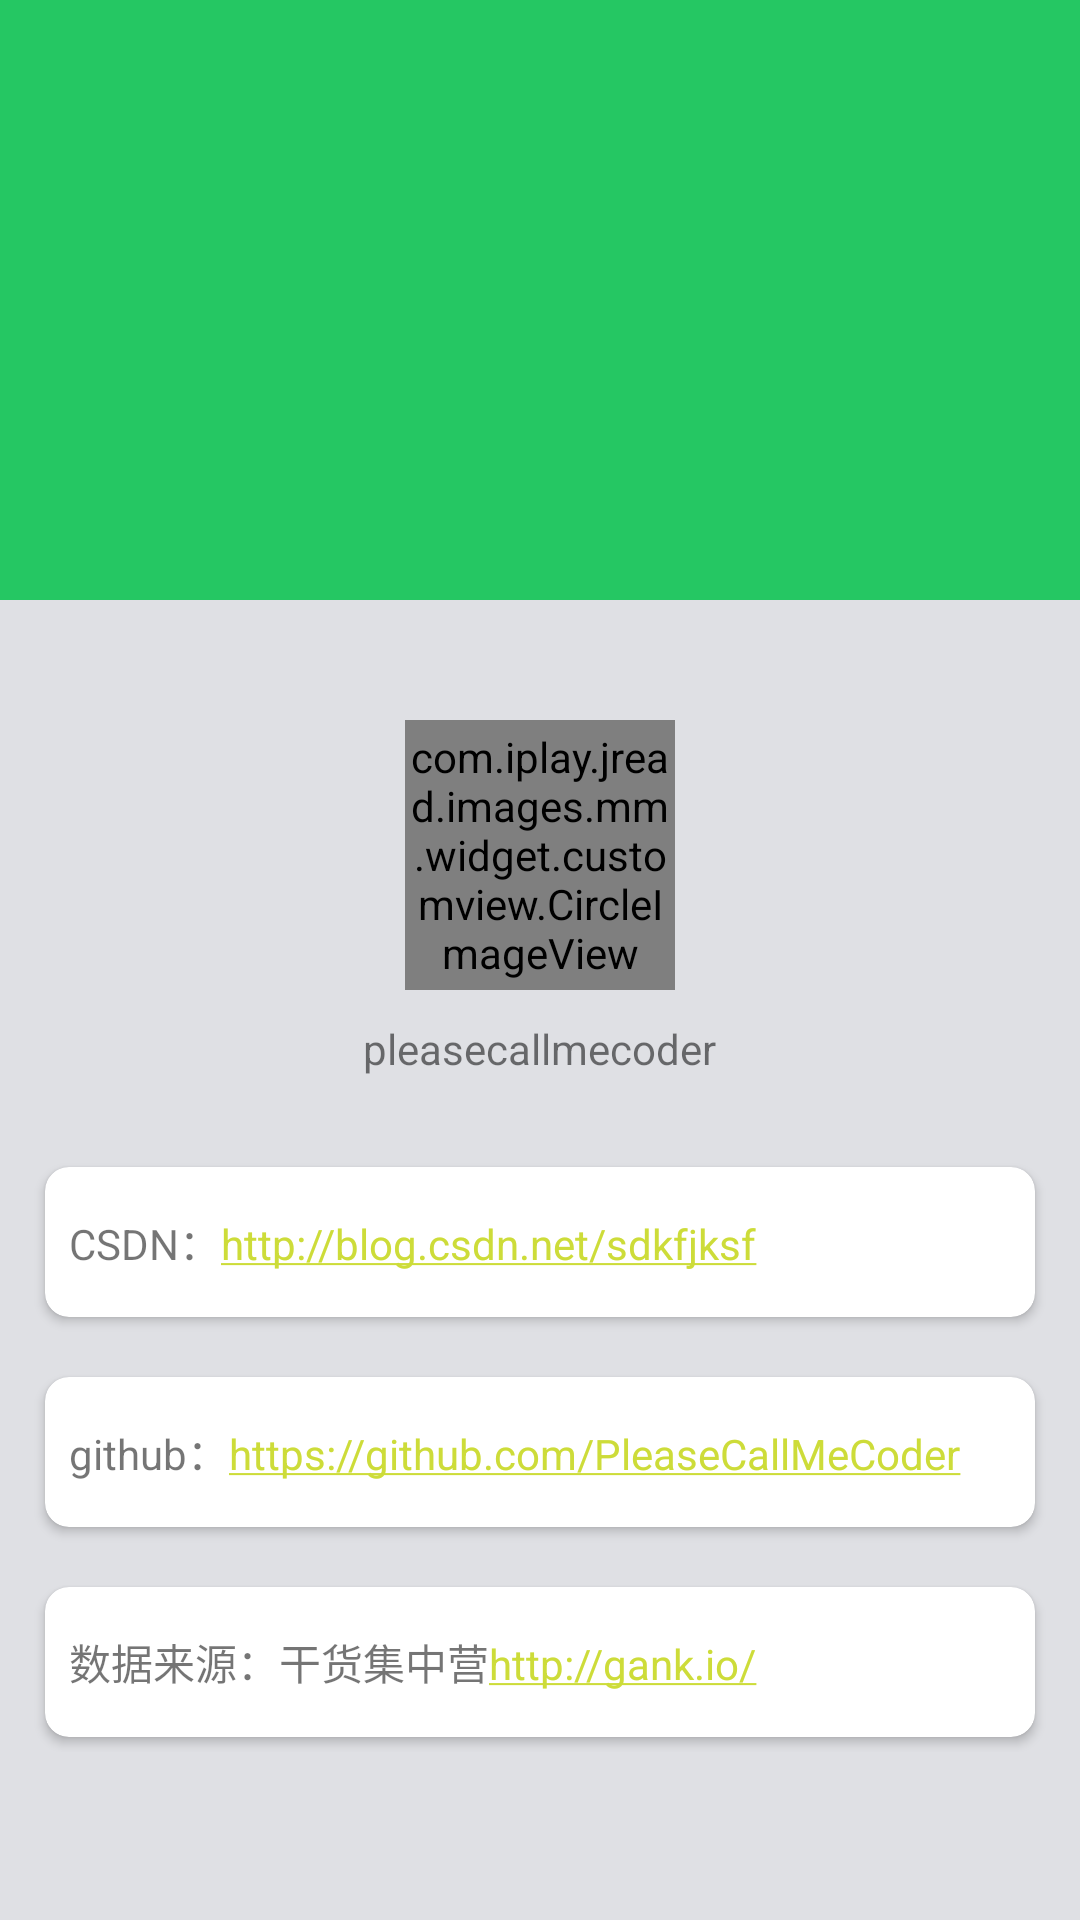

Reconstruct the res/layout file that produces this screen, plus the resources it refers to.
<!-- AndroidManifest.xml: application theme AppTheme -->
<!-- res/layout/img_activity_about.xml -->
<?xml version="1.0" encoding="utf-8"?>
<android.support.design.widget.CoordinatorLayout
    xmlns:android="http://schemas.android.com/apk/res/android"
    xmlns:app="http://schemas.android.com/apk/res-auto"
    xmlns:tools="http://schemas.android.com/tools"
    android:layout_width="match_parent"
    android:layout_height="match_parent"
    android:background="@color/gray"
    android:fitsSystemWindows="true"
    tools:context=".home.DiaryHomeActivity">

    <android.support.design.widget.AppBarLayout
        android:layout_width="match_parent"
        android:layout_height="wrap_content"
        android:fitsSystemWindows="true"
        android:theme="@style/AppTheme.AppBarOverlay">

        <android.support.design.widget.CollapsingToolbarLayout
            android:id="@+id/toolbar_layout"
            android:layout_width="match_parent"
            android:layout_height="match_parent"
            android:fitsSystemWindows="true"
            app:contentScrim="?attr/colorPrimary"
            app:layout_scrollFlags="scroll|exitUntilCollapsed">

            <ImageView
                android:id="@+id/backdrop"
                android:layout_width="match_parent"
                android:layout_height="200dp"
                android:fitsSystemWindows="true"
                android:scaleType="centerCrop"
                app:layout_collapseMode="parallax"/>

            <android.support.v7.widget.Toolbar
                android:id="@+id/about_toolbar"
                android:layout_width="match_parent"
                android:layout_height="?attr/actionBarSize"
                app:layout_collapseMode="pin"
                app:popupTheme="@style/AppTheme.PopupOverlay"/>

        </android.support.design.widget.CollapsingToolbarLayout>

    </android.support.design.widget.AppBarLayout>

    <android.support.v4.widget.NestedScrollView
        android:layout_width="match_parent"
        android:layout_height="match_parent"
        app:layout_behavior="@string/appbar_scrolling_view_behavior">

        <LinearLayout
            android:layout_width="match_parent"
            android:layout_height="match_parent"
            android:gravity="center_horizontal"
            android:orientation="vertical">

            <com.iplay.jread.images.mm.widget.customview.CircleImageView
                android:layout_width="90dp"
                android:layout_height="90dp"
                android:layout_marginTop="40dp"
                android:src="@drawable/ic_head"
                app:border_color="@color/white"
                app:border_width="1dp"/>

            <TextView
                android:layout_width="wrap_content"
                android:layout_height="wrap_content"
                android:layout_marginTop="10dp"
                android:text="pleasecallmecoder"/>

            <android.support.v7.widget.CardView
                android:layout_width="match_parent"
                android:layout_height="50dp"
                android:layout_marginLeft="15dp"
                android:layout_marginRight="15dp"
                android:layout_marginTop="30dp"
                android:elevation="2dp"
                app:cardBackgroundColor="@color/white"
                app:cardCornerRadius="8dp">

                <TextView
                    android:layout_width="wrap_content"
                    android:layout_height="wrap_content"
                    android:layout_gravity="center_vertical"
                    android:layout_marginLeft="8dp"
                    android:autoLink="web"
                    android:text="CSDN：http://blog.csdn.net/sdkfjksf"/>

            </android.support.v7.widget.CardView>

            <android.support.v7.widget.CardView
                android:layout_width="match_parent"
                android:layout_height="50dp"
                android:layout_marginLeft="15dp"
                android:layout_marginRight="15dp"
                android:layout_marginTop="20dp"
                android:elevation="2dp"
                app:cardBackgroundColor="@color/white"
                app:cardCornerRadius="8dp">

                <TextView
                    android:layout_width="wrap_content"
                    android:layout_height="wrap_content"
                    android:layout_gravity="center_vertical"
                    android:layout_marginLeft="8dp"
                    android:autoLink="web"
                    android:text="github：https://github.com/PleaseCallMeCoder"/>
            </android.support.v7.widget.CardView>

            <android.support.v7.widget.CardView
                android:layout_width="match_parent"
                android:layout_height="50dp"
                android:layout_marginBottom="5dp"
                android:layout_marginLeft="15dp"
                android:layout_marginRight="15dp"
                android:layout_marginTop="20dp"
                android:elevation="2dp"
                app:cardBackgroundColor="@color/white"
                app:cardCornerRadius="8dp">

                <TextView
                    android:layout_width="wrap_content"
                    android:layout_height="wrap_content"
                    android:layout_gravity="center_vertical"
                    android:layout_marginLeft="8dp"
                    android:autoLink="web"
                    android:text="数据来源：干货集中营http://gank.io/"/>
            </android.support.v7.widget.CardView>

        </LinearLayout>
    </android.support.v4.widget.NestedScrollView>

</android.support.design.widget.CoordinatorLayout>
<!-- resources referenced by this layout -->
<resources>
  <color name="gray">#dfe0e4</color>
  <color name="white">#ffffff</color>
  <style name="AppTheme.AppBarOverlay" parent="ThemeOverlay.AppCompat.Dark.ActionBar" />
  <style name="AppTheme.PopupOverlay" parent="ThemeOverlay.AppCompat.Light" />
  <style name="AppTheme" parent="Theme.AppCompat.Light.NoActionBar">
          
          <item name="colorPrimary">@color/primary</item>
          <item name="colorPrimaryDark">@color/primary_dark</item>
          <item name="colorAccent">@color/accent</item>
      </style>
  <color name="primary">#25c763</color>
  <color name="primary_dark">#25c763</color>
  <color name="accent">#CDDC39</color>
</resources>
